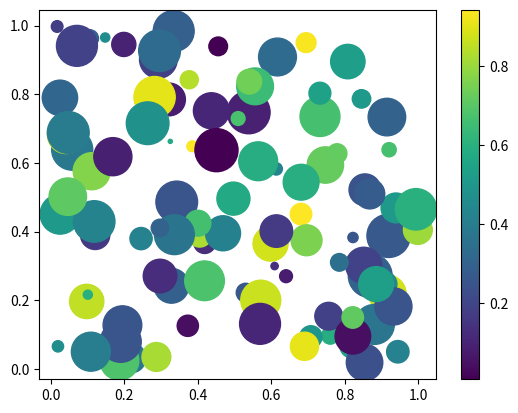

Source code (Python):
import numpy as np
import matplotlib.pyplot as plt


def random_y(low, high, count):
    return np.array([np.random.randint(low, high) for i in range(count)])


x = np.arange(10)

fig, ax = plt.subplots()

# https://matplotlib.org/stable/api/_as_gen/matplotlib.axes.Axes.scatter.html
# 基础散点图
# 返回 PathCollection 对象 https://matplotlib.org/stable/api/collections_api.html#matplotlib.collections.PathCollection
# 第三个参数: 点大小
# 第四个参数: 颜色
# scatter1 = ax.scatter(x, random_y(0, 10, len(x)), 30., 'y')
# # 第三个参数可以是列表
# # 第四个参数可以是列表
# scatter2 = ax.scatter(x, random_y(0, 10, len(x)),
#                       [60, 120, 60, 120, 30, 240, 50, 120, 30, 60],
#                       # '#0000ff')
#                       [(1, 0, 0), '#00ff00', 'b', 'r', 'g', 'b', 'r', 'g', 'b', 'y'])
# print(scatter1)
# plt.show()

# 颜色映射表
# 创建随机数据
x = np.random.rand(100)
y = np.random.rand(100)
sizes = np.random.rand(100) * 1000  # 数据点大小
colors = np.random.rand(100)  # 数据点颜色

# 热力图
# 前提: c 数量需要和样本点数量相同，且指定 0~1 之间的数字
# cmap: 影响热力图的颜色，带选项: 'viridis'、'coolwarm'、'summer' 等
# 也可以填入 Colormap 对象: https://matplotlib.org/stable/api/_as_gen/matplotlib.colors.Colormap.html#matplotlib.colors.Colormap
# 预设的 Colormap 对象: https://matplotlib.org/stable/gallery/color/colormap_reference.html
plt.scatter(x, y, s=sizes, c=colors, cmap='viridis')  # 使用 'viridis' 颜色映射
plt.colorbar()  # 添加颜色条

plt.show()
